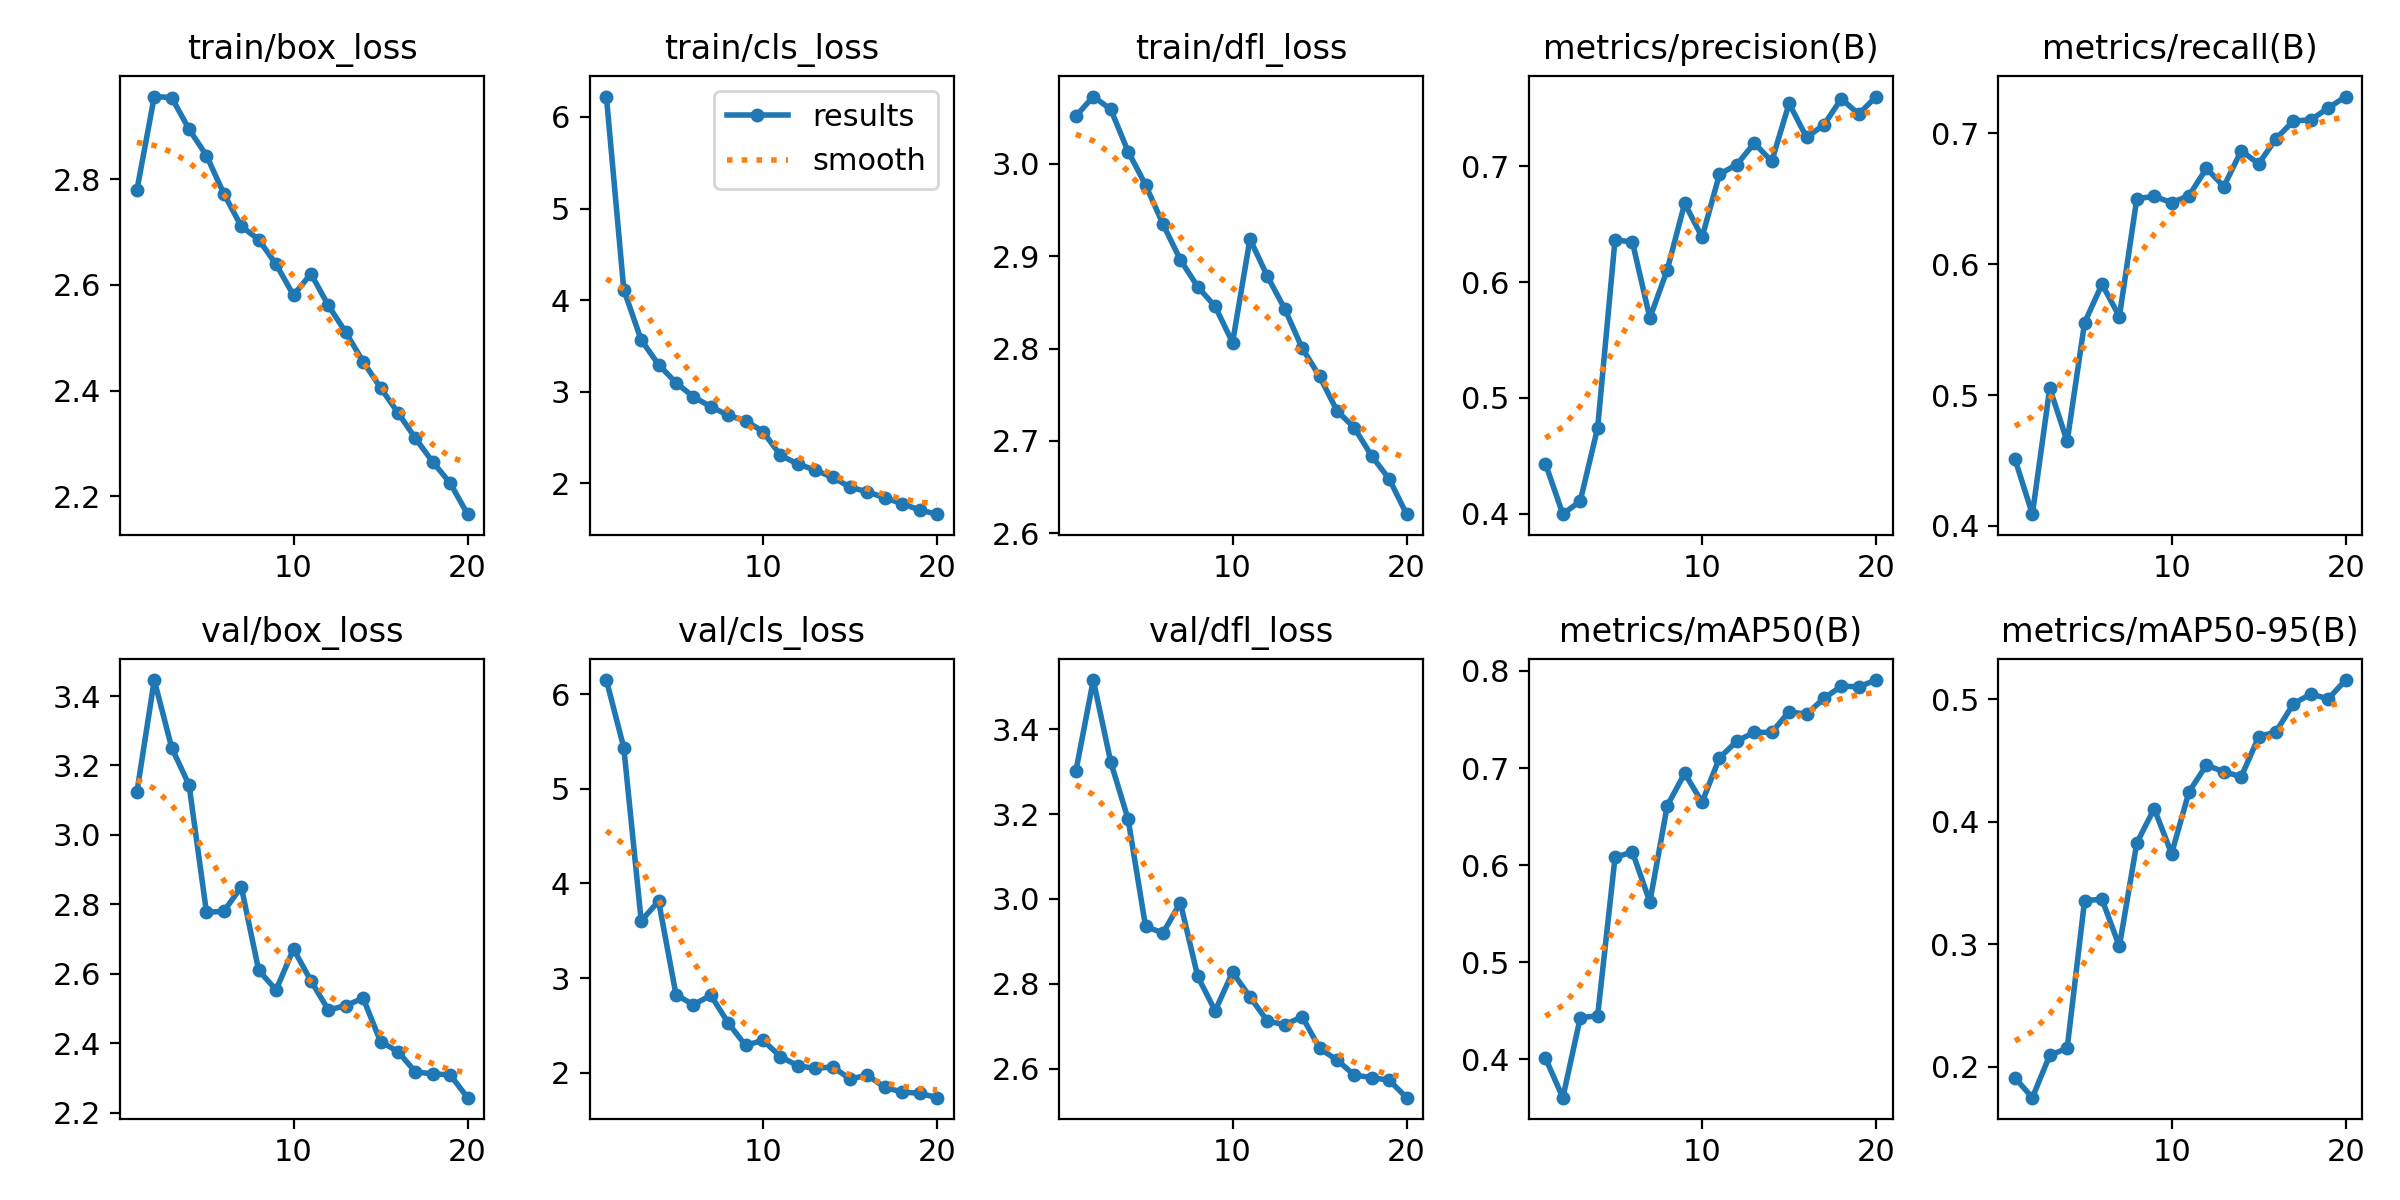

Values plotted in this chart, from the file beside it:
epoch, time, train/box_loss, train/cls_loss, train/dfl_loss, metrics/precision(B), metrics/recall(B), metrics/mAP50(B), metrics/mAP50-95(B), val/box_loss, val/cls_loss, val/dfl_loss, lr/pg0, lr/pg1, lr/pg2
1, 8079, 2.779, 6.223, 3.052, 0.4434, 0.4511, 0.4014, 0.1908, 3.123, 6.151, 3.302, 0.000475, 0.000475, 0.000475
2, 14117, 2.957, 4.113, 3.073, 0.3997, 0.409, 0.3606, 0.1746, 3.446, 5.436, 3.516, 0.0009043, 0.0009043, 0.0009043
3, 19688, 2.955, 3.565, 3.059, 0.4111, 0.5053, 0.4429, 0.2093, 3.251, 3.605, 3.323, 0.001286, 0.001286, 0.001286
4, 24833, 2.895, 3.296, 3.013, 0.4743, 0.4646, 0.4449, 0.2149, 3.143, 3.814, 3.188, 0.001217, 0.001217, 0.001217
5, 31046, 2.845, 3.098, 2.977, 0.6367, 0.5553, 0.6082, 0.3355, 2.777, 2.825, 2.935, 0.001146, 0.001146, 0.001146
6, 36598, 2.772, 2.944, 2.935, 0.6343, 0.5848, 0.6134, 0.3365, 2.78, 2.718, 2.92, 0.001075, 0.001075, 0.001075
7, 42113, 2.711, 2.837, 2.896, 0.569, 0.56, 0.5622, 0.2981, 2.85, 2.818, 2.991, 0.001005, 0.001005, 0.001005
8, 47647, 2.686, 2.742, 2.867, 0.6106, 0.6501, 0.6612, 0.3825, 2.61, 2.525, 2.817, 0.0009339, 0.0009339, 0.0009339
9, 53184, 2.639, 2.682, 2.846, 0.668, 0.6519, 0.6945, 0.4106, 2.554, 2.287, 2.736, 0.0008631, 0.0008631, 0.0008631
10, 58728, 2.581, 2.565, 2.807, 0.6387, 0.6471, 0.6648, 0.3738, 2.671, 2.342, 2.827, 0.0007924, 0.0007924, 0.0007924
11, 64556, 2.621, 2.305, 2.919, 0.6931, 0.6524, 0.7105, 0.4243, 2.58, 2.169, 2.769, 0.0007216, 0.0007216, 0.0007216
12, 69790, 2.561, 2.211, 2.878, 0.7014, 0.6733, 0.7277, 0.4461, 2.496, 2.073, 2.712, 0.0006509, 0.0006509, 0.0006509
13, 76784, 2.51, 2.143, 2.843, 0.7199, 0.6594, 0.7368, 0.4407, 2.508, 2.045, 2.703, 0.0005802, 0.0005802, 0.0005802
14, 83670, 2.455, 2.065, 2.8, 0.7041, 0.6868, 0.7366, 0.4366, 2.53, 2.061, 2.722, 0.0005094, 0.0005094, 0.0005094
15, 89228, 2.405, 1.959, 2.77, 0.7542, 0.6768, 0.7581, 0.4691, 2.405, 1.933, 2.648, 0.0004387, 0.0004387, 0.0004387
16, 94971, 2.358, 1.906, 2.733, 0.7249, 0.696, 0.7553, 0.4734, 2.376, 1.972, 2.62, 0.000368, 0.000368, 0.000368
17, 101431, 2.31, 1.842, 2.714, 0.7356, 0.7096, 0.7718, 0.4962, 2.318, 1.843, 2.585, 0.0002972, 0.0002972, 0.0002972
18, 107596, 2.265, 1.777, 2.683, 0.7582, 0.7104, 0.7842, 0.5041, 2.311, 1.794, 2.579, 0.0002265, 0.0002265, 0.0002265
19, 113866, 2.225, 1.708, 2.659, 0.7449, 0.7195, 0.7836, 0.5002, 2.309, 1.782, 2.573, 0.0001558, 0.0001558, 0.0001558
20, 119451, 2.166, 1.663, 2.621, 0.7601, 0.7282, 0.7906, 0.5155, 2.243, 1.735, 2.531, 8.50255e-05, 8.50255e-05, 8.50255e-05
